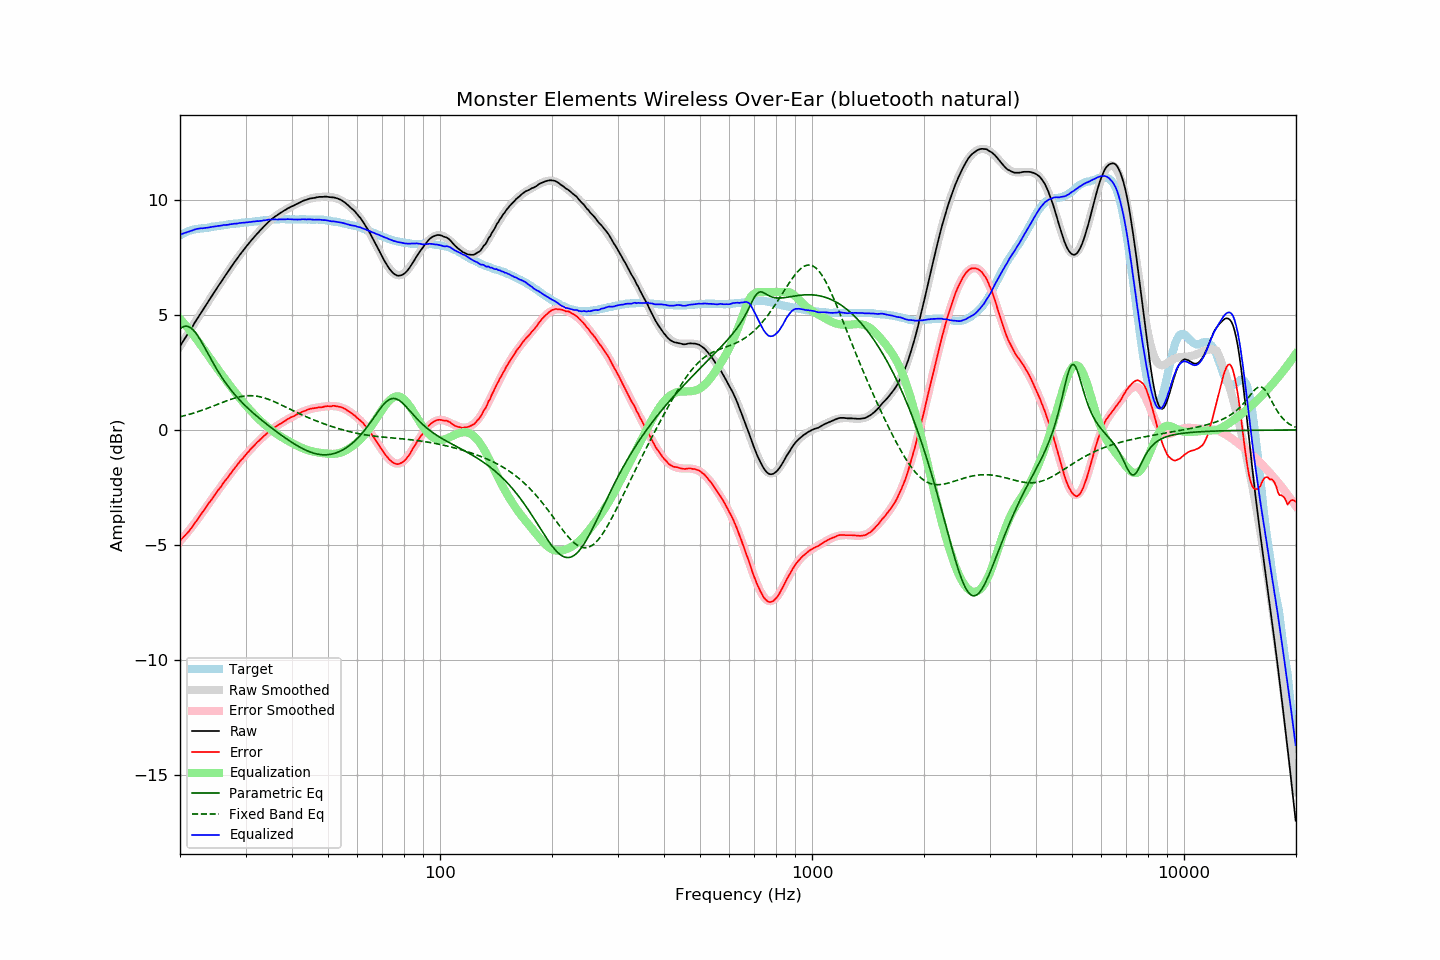

The data file committed next to this chart (first rows):
frequency, raw, error, smoothed, error_smoothed, equalization, parametric_eq, fixed_band_eq, equalized_raw, equalized_smoothed, target
20.00, 3.65, -4.81, 3.64, -4.84, 4.84, 4.40, 0.57, 8.48, 8.48, 8.46
20.20, 3.76, -4.74, 3.75, -4.76, 4.76, 4.45, 0.59, 8.51, 8.51, 8.50
20.40, 3.87, -4.67, 3.87, -4.68, 4.68, 4.49, 0.61, 8.54, 8.54, 8.54
20.61, 3.97, -4.59, 3.98, -4.59, 4.59, 4.51, 0.63, 8.57, 8.57, 8.57
20.81, 4.09, -4.52, 4.09, -4.51, 4.51, 4.51, 0.64, 8.60, 8.60, 8.61
21.02, 4.20, -4.45, 4.20, -4.42, 4.42, 4.50, 0.66, 8.62, 8.62, 8.65
21.23, 4.31, -4.36, 4.31, -4.34, 4.34, 4.47, 0.68, 8.64, 8.65, 8.67
21.44, 4.42, -4.27, 4.42, -4.25, 4.25, 4.42, 0.70, 8.67, 8.67, 8.69
21.66, 4.52, -4.18, 4.53, -4.16, 4.16, 4.36, 0.73, 8.68, 8.69, 8.71
21.87, 4.65, -4.07, 4.64, -4.07, 4.07, 4.29, 0.75, 8.72, 8.71, 8.72
22.09, 4.76, -3.98, 4.75, -3.98, 3.98, 4.20, 0.77, 8.73, 8.73, 8.74
22.31, 4.87, -3.88, 4.86, -3.88, 3.88, 4.10, 0.79, 8.75, 8.74, 8.75
22.54, 4.97, -3.78, 4.97, -3.78, 3.78, 3.99, 0.82, 8.76, 8.75, 8.75
22.76, 5.09, -3.68, 5.08, -3.68, 3.68, 3.87, 0.84, 8.77, 8.77, 8.76
22.99, 5.19, -3.58, 5.19, -3.58, 3.58, 3.75, 0.86, 8.77, 8.77, 8.76
23.22, 5.30, -3.48, 5.30, -3.48, 3.48, 3.63, 0.89, 8.78, 8.78, 8.77
23.45, 5.41, -3.38, 5.41, -3.38, 3.38, 3.50, 0.91, 8.79, 8.79, 8.78
23.69, 5.51, -3.28, 5.52, -3.28, 3.28, 3.37, 0.94, 8.80, 8.80, 8.79
23.92, 5.63, -3.18, 5.63, -3.18, 3.18, 3.24, 0.97, 8.81, 8.81, 8.80
24.16, 5.74, -3.09, 5.74, -3.08, 3.08, 3.11, 0.99, 8.82, 8.82, 8.82
24.40, 5.85, -2.99, 5.84, -2.99, 2.99, 2.99, 1.02, 8.83, 8.83, 8.84
24.65, 5.95, -2.89, 5.95, -2.89, 2.89, 2.86, 1.05, 8.84, 8.84, 8.84
24.89, 6.06, -2.79, 6.06, -2.79, 2.79, 2.74, 1.08, 8.85, 8.85, 8.85
25.14, 6.17, -2.69, 6.17, -2.69, 2.69, 2.63, 1.10, 8.86, 8.86, 8.86
25.39, 6.28, -2.59, 6.27, -2.60, 2.60, 2.51, 1.13, 8.88, 8.87, 8.87
25.65, 6.37, -2.51, 6.38, -2.50, 2.50, 2.40, 1.16, 8.88, 8.88, 8.89
25.91, 6.48, -2.41, 6.49, -2.41, 2.41, 2.29, 1.19, 8.89, 8.89, 8.89
26.16, 6.60, -2.30, 6.59, -2.31, 2.31, 2.19, 1.21, 8.91, 8.90, 8.90
26.43, 6.69, -2.21, 6.69, -2.22, 2.22, 2.09, 1.24, 8.91, 8.91, 8.91
26.69, 6.80, -2.12, 6.80, -2.12, 2.12, 1.99, 1.27, 8.92, 8.92, 8.92
26.96, 6.89, -2.04, 6.90, -2.03, 2.03, 1.89, 1.29, 8.92, 8.93, 8.94
27.23, 7.00, -1.94, 7.00, -1.94, 1.94, 1.80, 1.32, 8.94, 8.94, 8.95
27.50, 7.10, -1.85, 7.10, -1.85, 1.85, 1.71, 1.34, 8.95, 8.95, 8.95
27.77, 7.21, -1.75, 7.20, -1.75, 1.75, 1.63, 1.36, 8.96, 8.96, 8.95
28.05, 7.31, -1.67, 7.30, -1.67, 1.67, 1.55, 1.38, 8.97, 8.97, 8.97
28.33, 7.40, -1.58, 7.40, -1.58, 1.58, 1.46, 1.40, 8.97, 8.98, 8.97
28.62, 7.49, -1.49, 7.50, -1.49, 1.49, 1.39, 1.42, 8.98, 8.98, 8.98
28.90, 7.60, -1.39, 7.59, -1.40, 1.40, 1.31, 1.44, 9.00, 8.99, 8.99
29.19, 7.69, -1.30, 7.68, -1.32, 1.32, 1.24, 1.45, 9.00, 9.00, 8.99
29.48, 7.78, -1.24, 7.78, -1.23, 1.23, 1.17, 1.46, 9.01, 9.01, 9.02
29.78, 7.86, -1.15, 7.87, -1.15, 1.15, 1.10, 1.47, 9.01, 9.02, 9.02
30.08, 7.95, -1.07, 7.95, -1.07, 1.07, 1.03, 1.48, 9.02, 9.02, 9.03
30.38, 8.04, -0.98, 8.04, -0.99, 0.99, 0.96, 1.49, 9.03, 9.03, 9.03
30.68, 8.13, -0.92, 8.13, -0.91, 0.91, 0.90, 1.49, 9.04, 9.04, 9.04
30.99, 8.21, -0.83, 8.21, -0.84, 0.84, 0.83, 1.49, 9.05, 9.05, 9.04
31.30, 8.29, -0.76, 8.29, -0.76, 0.76, 0.77, 1.49, 9.05, 9.05, 9.05
31.61, 8.38, -0.69, 8.38, -0.69, 0.69, 0.71, 1.48, 9.06, 9.06, 9.06
31.93, 8.45, -0.62, 8.46, -0.61, 0.61, 0.65, 1.48, 9.07, 9.07, 9.07
32.24, 8.54, -0.53, 8.54, -0.54, 0.54, 0.59, 1.47, 9.08, 9.08, 9.07
32.57, 8.60, -0.48, 8.61, -0.47, 0.47, 0.53, 1.45, 9.08, 9.09, 9.09
32.89, 8.69, -0.41, 8.69, -0.41, 0.41, 0.47, 1.44, 9.09, 9.09, 9.10
33.22, 8.76, -0.35, 8.76, -0.34, 0.34, 0.41, 1.42, 9.10, 9.10, 9.10
33.55, 8.84, -0.28, 8.83, -0.28, 0.28, 0.36, 1.40, 9.11, 9.11, 9.11
33.89, 8.91, -0.22, 8.90, -0.21, 0.21, 0.30, 1.38, 9.12, 9.12, 9.12
34.23, 8.97, -0.15, 8.97, -0.15, 0.15, 0.25, 1.36, 9.13, 9.13, 9.13
34.57, 9.05, -0.09, 9.04, -0.10, 0.10, 0.19, 1.33, 9.14, 9.13, 9.14
34.92, 9.10, -0.03, 9.10, -0.04, 0.04, 0.14, 1.31, 9.15, 9.14, 9.14
35.27, 9.16, 0.02, 9.16, 0.01, -0.01, 0.08, 1.28, 9.15, 9.14, 9.14
35.62, 9.22, 0.06, 9.21, 0.06, -0.06, 0.03, 1.25, 9.15, 9.15, 9.15
35.97, 9.28, 0.13, 9.27, 0.11, -0.11, -0.02, 1.22, 9.16, 9.15, 9.15
... 635 more rows
